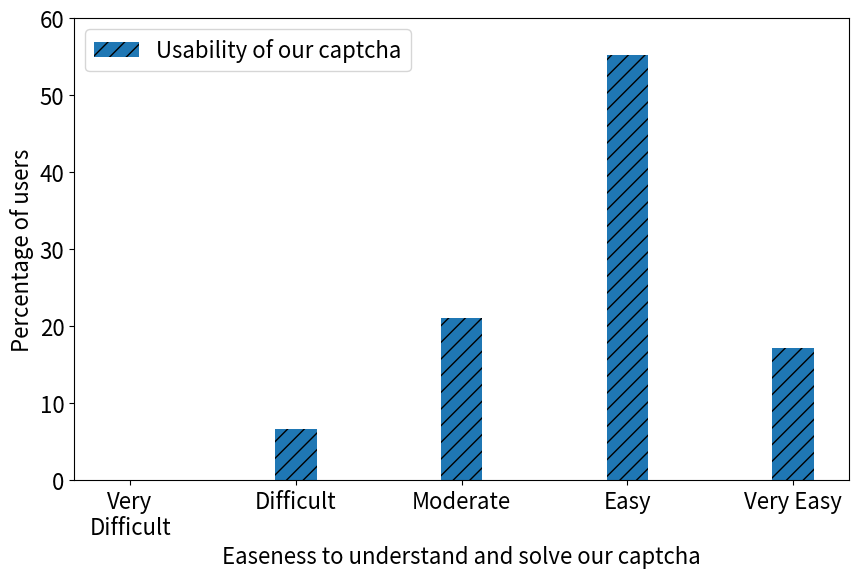

Python code for this plot:
import matplotlib.pyplot as plt
import textwrap
# Data
ratings = [1, 2, 3, 4, 5]
# values = [0, 1.7, 3.8, 56.4, 37.9]
values = [0,5,16,42,13] #stdy2
values = [i/sum(values)*100 for i in values]
text = [ 'Very Difficult', 'Difficult', 'Moderate', 'Easy', 'Very Easy']

plt.rcParams.update({'font.size': 16})
width = 0.25

# Plotting
plt.figure(figsize=(10, 6))
#plot bar graph
plt.bar(ratings, values, label = 'Usability of our captcha', hatch='//', width = width)
plt.xlabel('Easeness to understand and solve our captcha')
plt.ylabel('Percentage of users')
xtext = [ text[i]  for i in range(len(ratings))]
wrapped_labels = [textwrap.fill(label, width=10) for label in xtext]

print(xtext)
plt.xticks(ratings, wrapped_labels, ha='center')
plt.yticks(range(0, 70, 10))
plt.legend()
plt.show()
